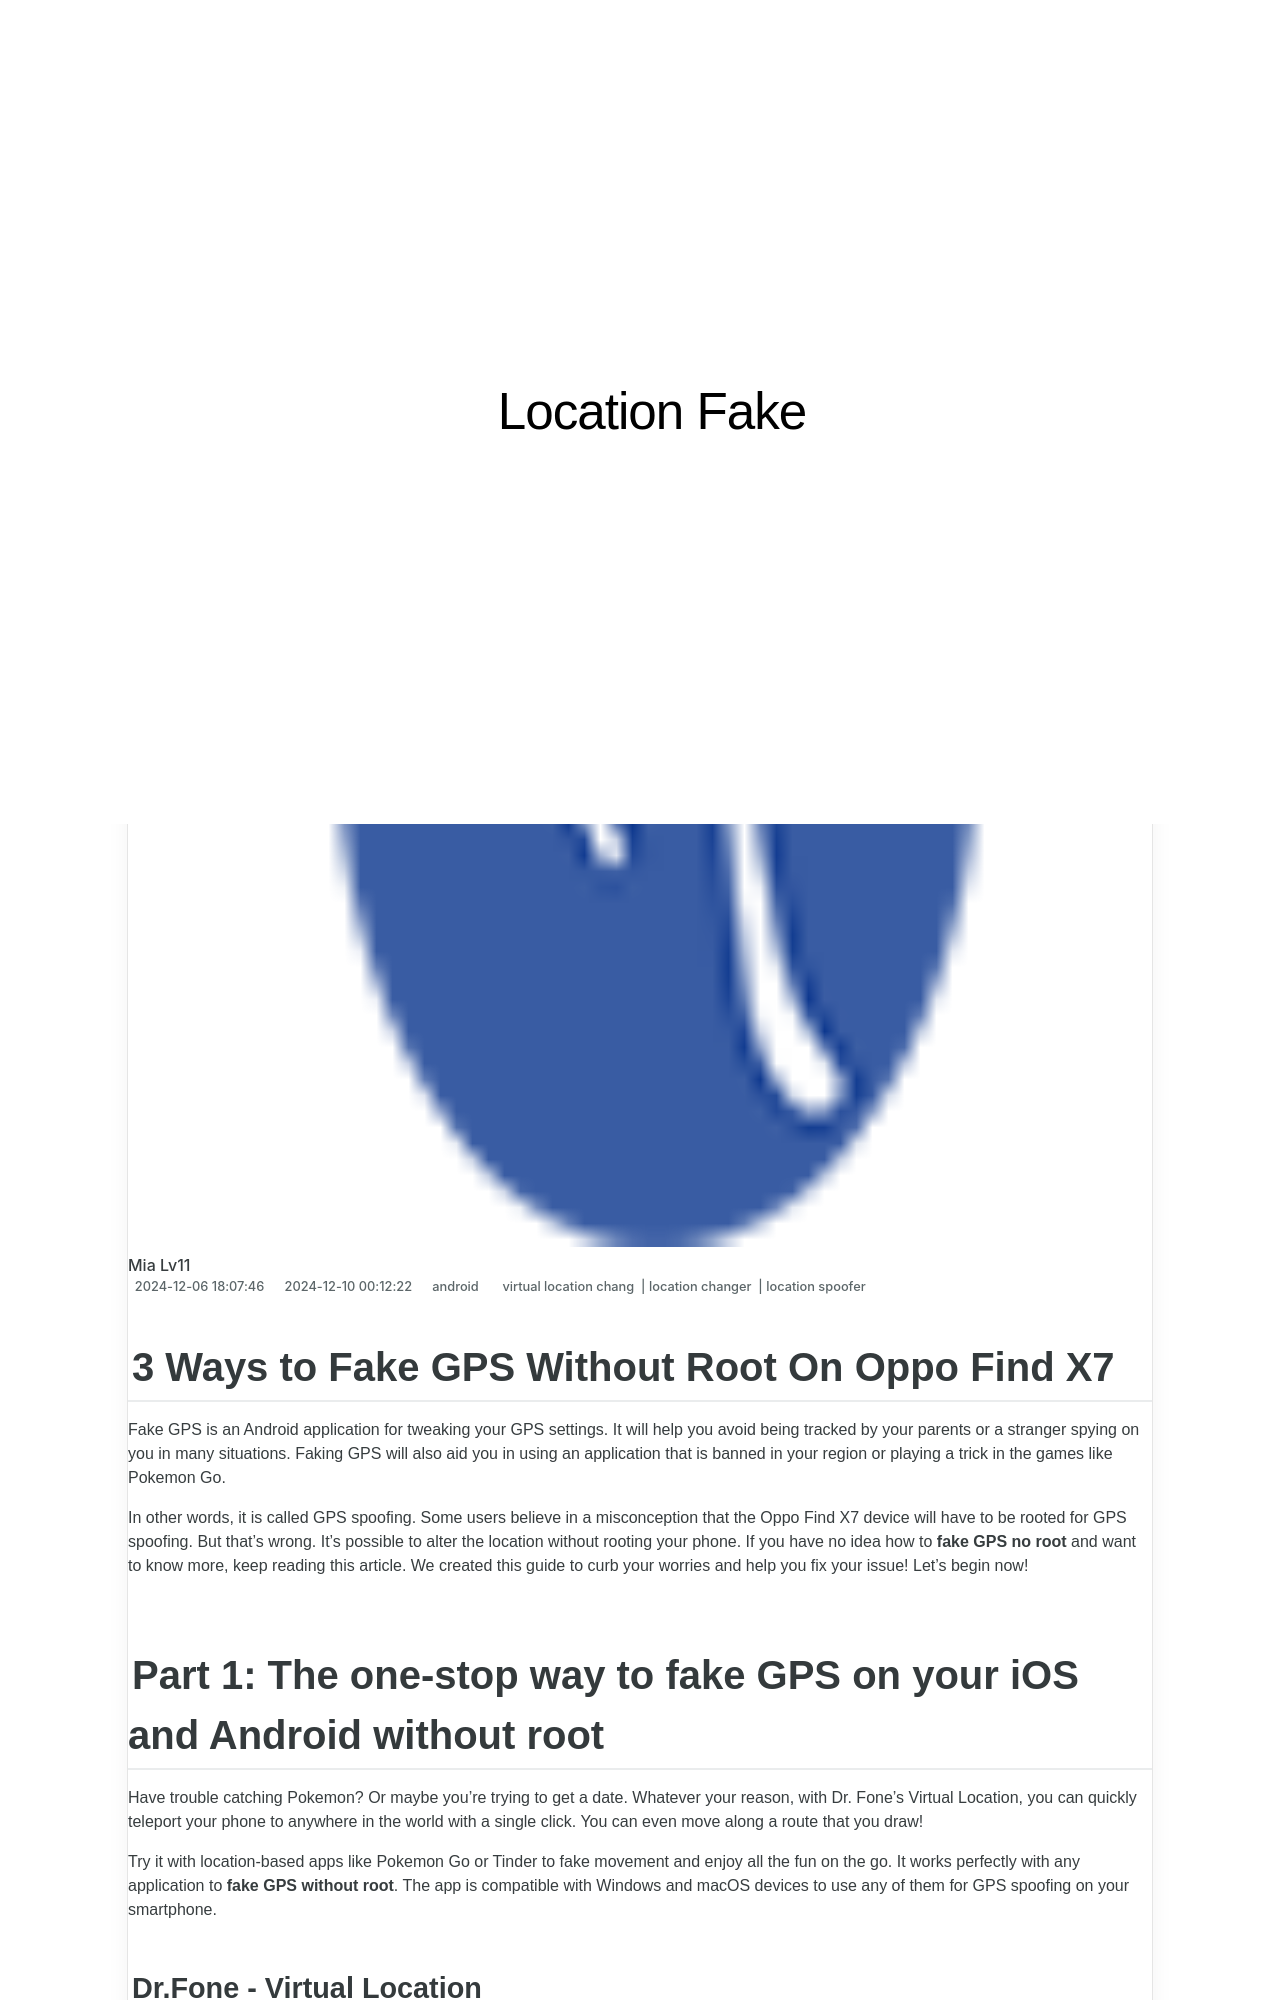

repository: techidaily/site-location-fake · page: 3-ways-to-fake-gps-without-root-on-oppo-find-x7-drfone-by-drfone-virtual-android/index.html · generator: jekyll

---
title: 3 Ways to Fake GPS Without Root On Oppo Find X7 | Dr.fone
date: 2024-12-06T18:07:46.632Z
updated: 2024-12-10T00:12:22.267Z
tags: 
  - virtual location chang
  - location changer
  - location spoofer
categories:
  - android
description: This article describes 3 Ways to Fake GPS Without Root On Oppo Find X7
excerpt: This article describes 3 Ways to Fake GPS Without Root On Oppo Find X7
keywords: fake location on android,fake location on Find X7,change location on Find X7,change location on android,change gps location on android,fake gps location on android
thumbnail: https://thmb.techidaily.com/a1ac37f5d8004b4ebc86b20658724b93ef9aff951f603f30c9c8797a450783bc.jpg
---

## 3 Ways to Fake GPS Without Root On Oppo Find X7

Fake GPS is an Android application for tweaking your GPS settings. It will help you avoid being tracked by your parents or a stranger spying on you in many situations. Faking GPS will also aid you in using an application that is banned in your region or playing a trick in the games like Pokemon Go.

In other words, it is called GPS spoofing. Some users believe in a misconception that the Oppo Find X7 device will have to be rooted for GPS spoofing. But that’s wrong. It’s possible to alter the location without rooting your phone. If you have no idea how to **fake GPS no root** and want to know more, keep reading this article. We created this guide to curb your worries and help you fix your issue! Let’s begin now!
